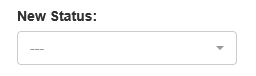
Task: UiPath Level 3 Calculate Client Security Hash
Darren Isaacs

Workflow: System1_UpdateWorkItem

Step 1: select [in_Status] in the drop-down in window 'ACME System 1 - Work Items'

Step 2: click on the button in window 'ACME System 1 - Work Items' (no picture)

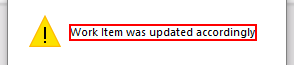
Step 3: get-text in window 'Message from webpage' (iexplore.exe)

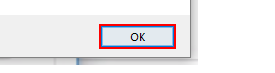
Step 4: click in window 'Message from webpage' (iexplore.exe)

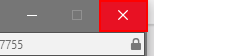
Step 5: click on the push button 'Close' in window 'ACME System 1 - Work Items - Internet Explorer' (iexplore.exe)
